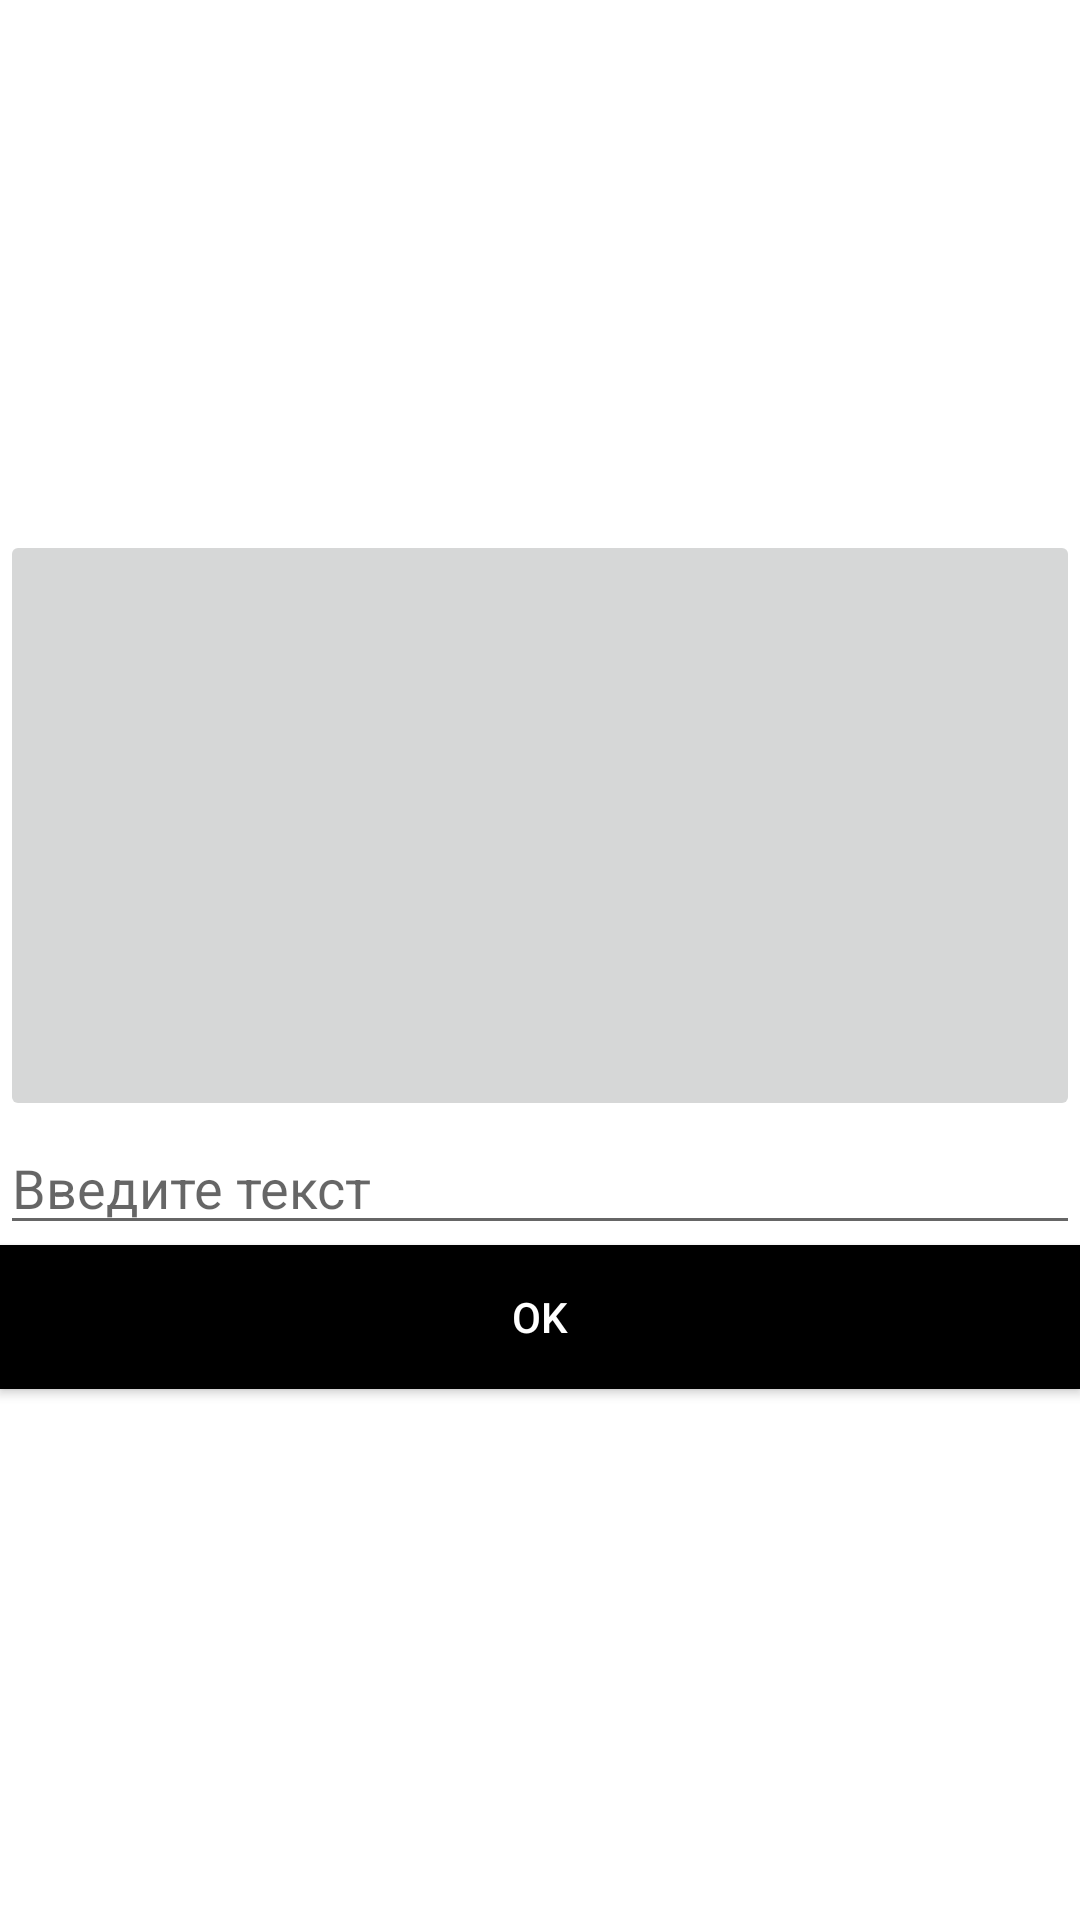

Android layout source for this screen:
<!-- AndroidManifest.xml: application theme Theme.AppStepik -->
<!-- res/layout/activity_second.xml -->
<?xml version="1.0" encoding="utf-8"?>
<LinearLayout xmlns:android="http://schemas.android.com/apk/res/android"
    xmlns:app="http://schemas.android.com/apk/res-auto"
    android:layout_width="match_parent"
    android:layout_height="match_parent"
    android:orientation="vertical">

    <Space
        android:layout_width="match_parent"
        android:layout_height="wrap_content"
        android:layout_weight="1" />

    <ImageButton
        android:id="@+id/act2_imagebutton"
        android:layout_width="match_parent"
        android:layout_height="wrap_content"
        app:srcCompat="@drawable/pinkhellokitty"
        android:layout_weight="1"/>

    <EditText
        android:id="@+id/act2_edittext"
        android:layout_width="match_parent"
        android:layout_height="wrap_content"
        android:autofillHints="Hello"
        android:hint="@string/hintSecondAct"
        android:inputType="text" />

    <Button
        android:id="@+id/act2_button"
        android:layout_width="match_parent"
        android:layout_height="wrap_content"
        android:text="@string/ok"
        android:textColor="@color/white"
        android:background="@color/black"/>

    <Space
        android:layout_width="match_parent"
        android:layout_height="wrap_content"
        android:layout_weight="1" />


</LinearLayout>
<!-- resources referenced by this layout -->
<resources>
  <string name="hintSecondAct">Введите текст</string>
  <string name="ok">OK</string>
  <style name="Theme.AppStepik" parent="Theme.MaterialComponents.DayNight.DarkActionBar">
          
          <item name="colorPrimary">@color/purple_500</item>
          <item name="colorPrimaryVariant">@color/purple_700</item>
          <item name="colorOnPrimary">@color/white</item>
          
          <item name="colorSecondary">@color/teal_200</item>
          <item name="colorSecondaryVariant">@color/teal_700</item>
          <item name="colorOnSecondary">@color/black</item>
          
          <item name="android:statusBarColor" tools:targetApi="l">?attr/colorPrimaryVariant</item>
          
      </style>
  <!-- not gathered from this repository: default colours our renderer supplied (Android Studio template values) -->
  <color name="purple_500">#FF6200EE</color>
  <color name="purple_700">#FF3700B3</color>
  <color name="teal_200">#FF03DAC5</color>
  <color name="teal_700">#FF018786</color>
  <color name="black">#FF000000</color>
  <color name="white">#FFFFFFFF</color>
</resources>
